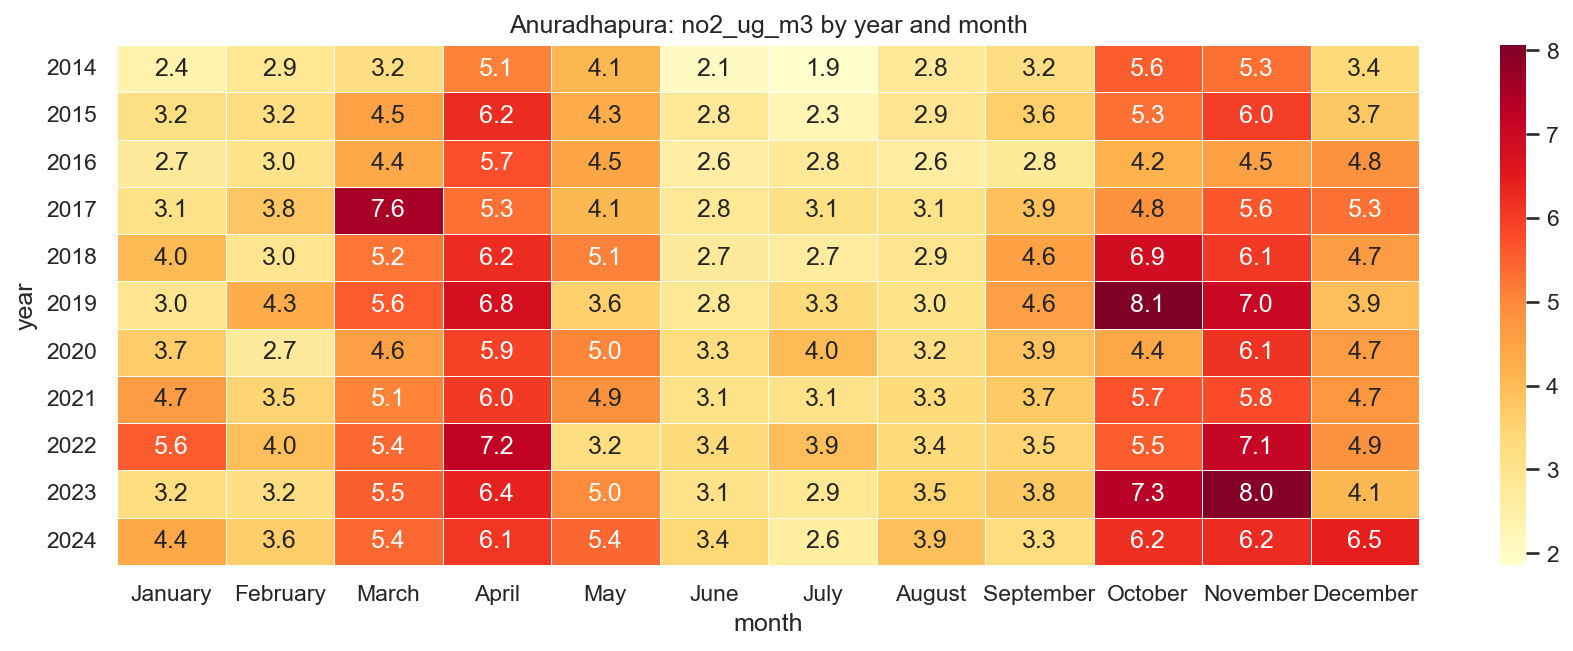

Data behind this chart, as committed beside it:
year, January, February, March, April, May, June, July, August, September, October, November, December
2014, 2.418, 2.895, 3.202, 5.107, 4.086, 2.069, 1.863, 2.788, 3.206, 5.568, 5.315, 3.37
2015, 3.17, 3.22, 4.508, 6.224, 4.3, 2.803, 2.279, 2.933, 3.613, 5.283, 5.975, 3.741
2016, 2.744, 3.017, 4.388, 5.742, 4.476, 2.6, 2.795, 2.63, 2.761, 4.194, 4.529, 4.835
2017, 3.086, 3.792, 7.552, 5.293, 4.076, 2.82, 3.146, 3.086, 3.899, 4.82, 5.63, 5.296
2018, 4.03, 2.971, 5.25, 6.225, 5.093, 2.742, 2.669, 2.937, 4.55, 6.888, 6.058, 4.661
2019, 2.972, 4.292, 5.584, 6.808, 3.579, 2.835, 3.343, 3.003, 4.598, 8.063, 7.039, 3.949
2020, 3.666, 2.745, 4.592, 5.914, 5.041, 3.255, 4.003, 3.216, 3.87, 4.42, 6.139, 4.651
2021, 4.66, 3.486, 5.084, 6.045, 4.859, 3.086, 3.05, 3.322, 3.721, 5.697, 5.798, 4.745
2022, 5.578, 3.96, 5.399, 7.186, 3.23, 3.361, 3.941, 3.355, 3.499, 5.548, 7.109, 4.857
2023, 3.243, 3.199, 5.544, 6.404, 4.98, 3.073, 2.892, 3.531, 3.77, 7.322, 8, 4.091
2024, 4.403, 3.646, 5.402, 6.099, 5.446, 3.415, 2.648, 3.916, 3.284, 6.179, 6.241, 6.451
